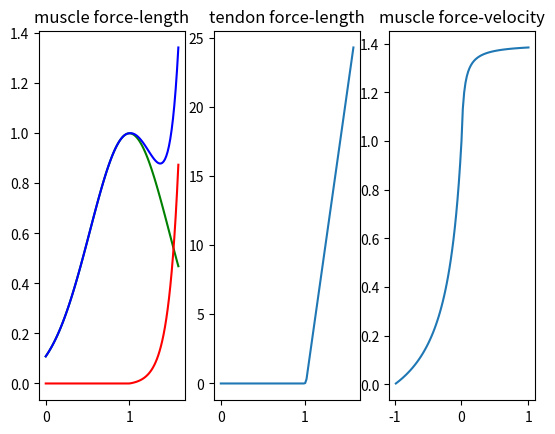

Reproduce this figure in Python.
import numpy as np

'''
# total force depend on 3 elements :

# <-- F ___/contractile---parallele--\___ F -->
#          \-----------tendon--------/

# contractile + parallele = muscle

# so far we suppose alpha = 0 (no pennation angles):
'''

# CONSTANTS
#----------

# length muscle+tendon:
lmt0 = 0.3

# muscle force-length constants:
gamma = 0.45 # muscle shape factor
kpe = 5 # normalized muscle fiber length
epsm0 = 0.6 # passive muscle strain due to maximum isometric force

# tendon force-length constants:
ltslack = 1 # normalized tendon slack length
epst0 = 0.04 # tendon strain at the maximal isometric muscle force
kttoe = 3 # linear scale factor

# muscle force-velocity constants:
lmopt  = 1 # optimal muscle fiber length
vmmax =1 # maximum muscle velocity for concentric activation
fmlen = 1.4 # normalized maximum force generated at the lengthening phase
af = 0.25 # shape factor

# muscle activation constants:
t_act = 0.015 # activation time constant [s]
t_deact = 0.05 # deactivation time constant [s]

# FORCE FUNCTIONS
#-----------------

# force from the contractile element (gaussian)
def length_contractile_force(lm):
    '''force of the contractile element as function of muscle length.
    lm = muscle lentgh'''
    fce = np.exp(-(lm-1)**2/gamma)
    return fce

# force from the parallele element (elastic when longer than slack)
def length_parallele_force(lm):
    '''force of the parallele element as function of muscle length.
    lm = muscle lentgh
    '''
    if lm < 1:
        fpe = 0
    else:
        fpe = (np.exp(kpe*(lm-1)/epsm0)-1)/(np.exp(kpe)-1)
    return fpe

# muscle force (sum of activation*contractile + parallele)
def length_muscle_force(lm, al=1):
    '''total force as function of muscle length.
    lm = muscle length
    al = activation level, between 0 and 1
    '''
    al = min(max(0,al),1)
    return length_parallele_force(lm) + al*length_contractile_force(lm)

# tendon force
def length_tendon_force(lt):
    '''force of tendon as function of tendon length.
    lt = tendon length
    '''
    epst = (lt-ltslack)/ltslack
    fttoe = 0.33
    epsttoe =  .99*epst0*np.e**3/(1.66*np.e**3 - .67)
    ktlin =  .67/(epst0 - epsttoe)
    if epst <= 0:
        fse = 0
    elif epst <= epsttoe:
        fse = fttoe/(np.exp(kttoe)-1)*(np.exp(kttoe*epst/epsttoe)-1)
    else:
        fse = ktlin*(epst-epsttoe) + fttoe
    return fse

# velocity of muscle from muscle force
def force_muscle_velocity(fm, flce=1, a=1):
    """muscle velocity as function of CE force.
    fm = normalized muscle force
    flce = normalized muscle force due to the force-length relationship
    a = muscle activation
    """

    vmmax_ = vmmax*lmopt
    if fm <= a*flce:  # isometric and concentric activation
        b = a*flce + fm/af
    else:             # eccentric activation
        b = (2 + 2/af)*(a*flce*fmlen - fm)/(fmlen - 1)
    vm = (0.25  + 0.75*a)*vmmax_*(fm - a*flce)/b

    return vm

# force of muscle from muscle velocity (inverse of force_muscle_velocity)
def velocity_muscle_force(vm, flce=1, a=1):
    """force of the contractile element as function of muscle velocity.
    vm = normalized muscle velocity
    flce = normalized muscle force due to the force-length relationship
    a = muscle activation level
    """

    vmmax_ = vmmax*lmopt
    if vm <= 0:  # isometric and concentric activation
        fvce = af*a*flce*(4*vm + vmmax_*(3*a + 1))/(-4*vm + vmmax_*af*(3*a + 1))
    else:        # eccentric activation
        fvce = a*flce*(af*vmmax_*(3*a*fmlen - 3*a + fmlen - 1) + 8*vm*fmlen*(af + 1)) /\
        (af*vmmax_*(3*a*fmlen - 3*a + fmlen - 1) + 8*vm*(af + 1))

    return fvce

# derivative of activation from excitation
def d_activation(a, u):
    '''activation dynamics, the derivative of `a` at `t`.
    a = muscle activation
    u = muscle exitaction
    '''

    if u > a:
        adot = (u - a)/(t_act*(0.5 + 1.5*a))
    else:
        adot = (u - a)/(t_deact/(0.5 + 1.5*a))

    return adot

# SIMULATOR
#----------

class Muscle():

    def __init__(lm):
        ''' input is the initial muscle lenght
        for mujoco, this is given by sim.data.ctrl
        '''
        self.a = 0
        self.lm = lm
        self.lt = lmt0 - self.lm
        self.vm = 0

    def update_forces(self):
        ''' update forces with the current state'''
        self.fce = length_contractile_force(self.lm)
        self.fpe = length_parallele_force(self.lm)
        self.ft = length_tendon_force(self.lt)
        self.fce_t = self.ft - self.fpe

    def update(u):
        ''' update all muscle features from an excitation u
        the main output is the new lm,
        for mujoco, it updates sim.data.ctrl
        '''
        self.update_forces()
        # velocity:
        self.vm = force_muscle_velocity(fm=self.fce_t, flce=self.fce, a=self.a)
        # muscle length:
        self.lm += self.vm
        # activation:
        d_a = d_activation(a, u)
        self.a += d_a

if __name__=="__main__":

    import matplotlib.pyplot as plt

    # test muscle force_length relationship:
    lengths = 1.6*np.arange(100)/100.
    fce = np.array([length_contractile_force(l) for l in lengths])
    fpe = np.array([length_parallele_force(l) for l in lengths])
    fm = fce + fpe
    plt.subplot(131)
    plt.plot(lengths, fce, 'g')
    plt.plot(lengths, fpe, 'r')
    plt.plot(lengths, fm, 'b')
    plt.title('muscle force-length')

    # test tendon force_length relationship:
    ft = np.array([length_tendon_force(l) for l in lengths])
    plt.subplot(132)
    plt.plot(lengths, ft)
    plt.title('tendon force-length')

    # test force_muscle_velocity:
    velocities = 1-2*np.arange(100)/100.
    fm = np.array([velocity_muscle_force(v) for v in velocities[::-1]])
    plt.subplot(133)
    plt.plot(velocities[::-1], fm)
    plt.title('muscle force-velocity')

    plt.show()
